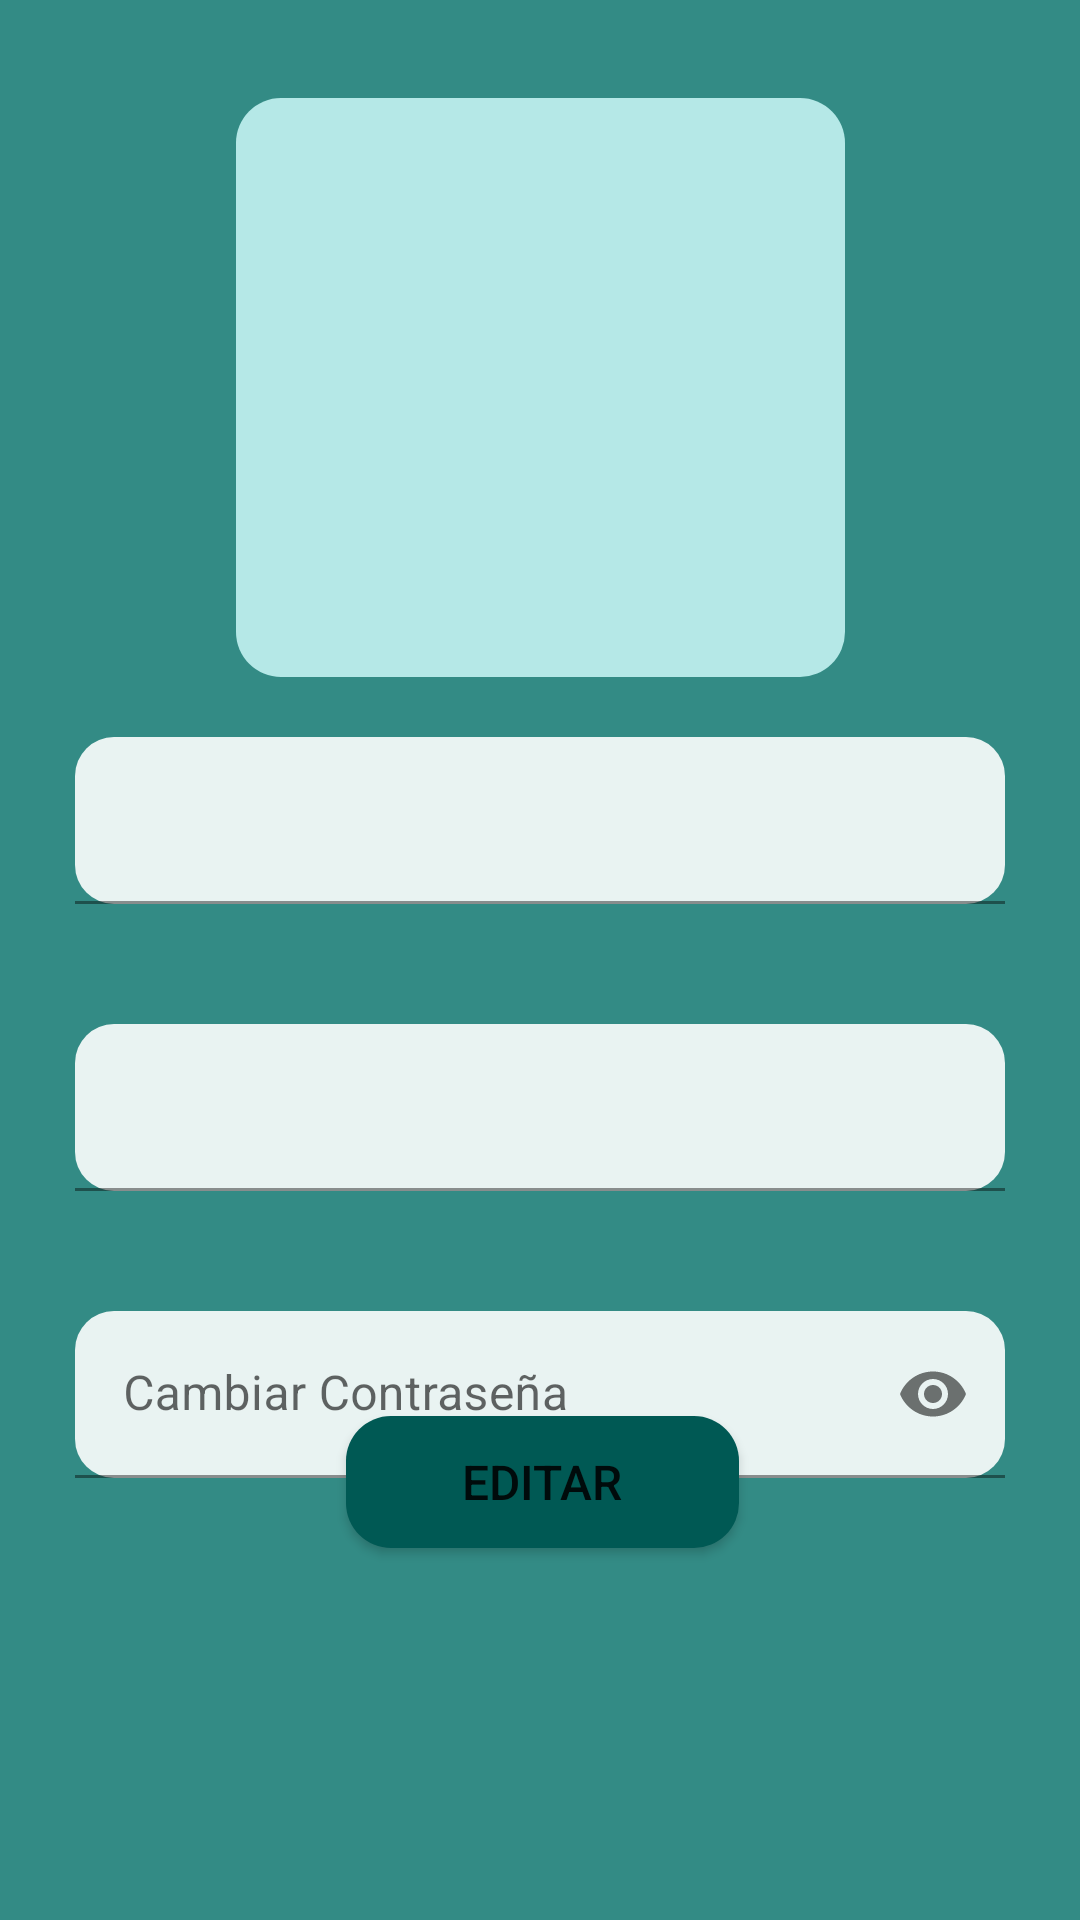

Produce the Android XML layout that renders to this screen, including the resource entries it uses.
<!-- AndroidManifest.xml: application theme Theme.MyApplication -->
<!-- res/layout/fragment_editar.xml -->
<?xml version="1.0" encoding="utf-8"?>
<androidx.constraintlayout.widget.ConstraintLayout xmlns:android="http://schemas.android.com/apk/res/android"
    xmlns:app="http://schemas.android.com/apk/res-auto"
    xmlns:tools="http://schemas.android.com/tools"
    android:layout_width="match_parent"
    android:layout_height="731dp"
    android:background="@color/Color2"
    android:orientation="vertical"
    tools:context=".fragments.EditarFragment">

    <androidx.constraintlayout.widget.ConstraintLayout
        android:id="@+id/constraintLayout3"
        android:layout_width="203dp"
        android:layout_height="193dp"
        android:background="@drawable/circular_border_secondary"
        app:layout_constraintBottom_toBottomOf="parent"
        app:layout_constraintEnd_toEndOf="parent"
        app:layout_constraintStart_toStartOf="parent"
        app:layout_constraintTop_toTopOf="parent"
        app:layout_constraintVertical_bias="0.073">


        <com.google.android.material.imageview.ShapeableImageView
            android:id="@+id/imageUser"
            android:layout_width="189dp"
            android:layout_height="201dp"
            android:scaleType="centerCrop"
            android:src="@drawable/person3"
            app:layout_constraintBottom_toBottomOf="parent"
            app:layout_constraintEnd_toEndOf="parent"
            app:layout_constraintHorizontal_bias="0.491"
            app:layout_constraintStart_toStartOf="parent"
            app:layout_constraintTop_toTopOf="parent"
            app:layout_constraintVertical_bias="0.34"
            app:shapeAppearanceOverlay="@style/roundedCornersImageView" />

    </androidx.constraintlayout.widget.ConstraintLayout>

    <androidx.constraintlayout.widget.ConstraintLayout

        android:id="@+id/constraintLayout5"
        android:layout_width="325dp"
        android:layout_height="304dp"
        android:background="@color/Color2"
        app:layout_constraintBottom_toTopOf="@+id/registrar"
        app:layout_constraintEnd_toEndOf="parent"
        app:layout_constraintStart_toStartOf="parent"
        app:layout_constraintTop_toBottomOf="@+id/constraintLayout3"
        app:layout_constraintVertical_bias="0.397">


        <com.google.android.material.textfield.TextInputLayout
            android:id="@+id/nombres"
            android:layout_width="310dp"
            android:layout_height="wrap_content"
            android:layout_marginTop="20dp"
            android:layout_marginBottom="184dp"
            android:hint=""

            app:layout_constraintBottom_toTopOf="@+id/email"
            app:layout_constraintEnd_toEndOf="parent"

            app:layout_constraintHorizontal_bias="0.49"
            app:layout_constraintStart_toStartOf="parent"
            app:layout_constraintTop_toTopOf="parent"
            app:layout_constraintVertical_bias="0.581"
            app:startIconDrawable="@drawable/ic_edit">

            <com.google.android.material.textfield.TextInputEditText
                android:layout_width="match_parent"
                android:layout_height="wrap_content"
                android:background="@drawable/circular_border_login" />
        </com.google.android.material.textfield.TextInputLayout>

        <com.google.android.material.textfield.TextInputLayout
            android:id="@+id/email"
            android:layout_width="310dp"
            android:layout_height="wrap_content"
            android:layout_marginTop="40dp"
            android:hint=""

            app:layout_constraintEnd_toEndOf="parent"
            app:layout_constraintHorizontal_bias="0.49"
            app:layout_constraintStart_toStartOf="parent"

            app:layout_constraintTop_toBottomOf="@+id/nombres"
            app:startIconDrawable="@drawable/ic_edit">

            <com.google.android.material.textfield.TextInputEditText
                android:layout_width="match_parent"
                android:layout_height="wrap_content"
                android:background="@drawable/circular_border_login" />
        </com.google.android.material.textfield.TextInputLayout>


        <com.google.android.material.textfield.TextInputLayout
            android:id="@+id/telefono"
            android:layout_width="310dp"
            android:layout_height="wrap_content"
            android:layout_marginTop="40dp"
            android:hint="Cambiar Contraseña"
            app:endIconMode="password_toggle"
            app:layout_constraintEnd_toEndOf="parent"
            app:layout_constraintHorizontal_bias="0.49"
            app:layout_constraintStart_toStartOf="parent"
            app:layout_constraintTop_toBottomOf="@+id/email"
            app:startIconDrawable="@drawable/ic_edit">

            <com.google.android.material.textfield.TextInputEditText
                android:layout_width="match_parent"
                android:layout_height="wrap_content"
                android:background="@drawable/circular_border_login"
                android:inputType="textPassword" />
        </com.google.android.material.textfield.TextInputLayout>

    </androidx.constraintlayout.widget.ConstraintLayout>

    <Button
        android:id="@+id/editarperfil"
        android:layout_width="131dp"
        android:layout_height="44dp"
        android:layout_marginBottom="124dp"
        android:background="@drawable/circular_border_primary"
        android:text="Editar"
        android:textSize="16dp"
        app:layout_constraintBottom_toBottomOf="parent"
        app:layout_constraintEnd_toEndOf="parent"
        app:layout_constraintHorizontal_bias="0.503"
        app:layout_constraintStart_toStartOf="parent" />

    <Button
        android:id="@+id/editphoto"
        style="@style/Widget.MaterialComponents.Button.Icon"
        android:layout_width="49dp"
        android:layout_height="59dp"
        app:icon="@drawable/ic_baseline_camera_enhance_24"
        app:layout_constraintBottom_toBottomOf="parent"
        app:layout_constraintEnd_toEndOf="parent"
        app:layout_constraintHorizontal_bias="0.828"
        app:layout_constraintStart_toStartOf="parent"
        app:layout_constraintTop_toTopOf="parent"
        app:layout_constraintVertical_bias="0.3" />


</androidx.constraintlayout.widget.ConstraintLayout>
<!-- resources referenced by this layout -->
<resources>
  <color name="Color2">#338B85</color>
  <!-- drawable circular_border_login (drawable) -->
  <shape xmlns:android="http://schemas.android.com/apk/res/android">
      <solid android:color="#E4FFFFFF" />
      <corners
          android:radius="13dp" />
      <padding
          android:left="10dp"
          android:top="10dp"
          android:right="10dp"
          android:bottom="10dp" />
  </shape>
  <!-- drawable circular_border_primary (drawable) -->
  <?xml version="1.0" encoding="utf-8"?>
  <selector xmlns:android="http://schemas.android.com/apk/res/android">
      <item>
          <shape android:shape="rectangle">
              <solid android:color="#005954" />
              <corners android:radius="15dp" />
          </shape>
      </item>
  </selector>
  <!-- drawable circular_border_secondary (drawable) -->
  <?xml version="1.0" encoding="utf-8"?>
  <selector xmlns:android="http://schemas.android.com/apk/res/android">
      <item>
          <shape android:shape="rectangle">
              <solid android:color="#CDD5FFFF" />
              <corners android:radius="15dp" />
          </shape>
      </item>
  </selector>
  <style name="roundedCornersImageView" parent="">
          <item name="cornerFamily">rounded</item>
          <item name="cornerSize">50dp</item>
      </style>
  <style name="Theme.MyApplication" parent="Theme.MaterialComponents.DayNight">
          
          <item name="colorPrimary">@color/Color1</item>
          <item name="colorPrimaryVariant">@color/Color2</item>
          <item name="colorOnPrimary">@color/white</item>
          
          <item name="colorSecondary">@color/teal_200</item>
          <item name="colorSecondaryVariant">@color/teal_700</item>
          <item name="colorOnSecondary">@color/black</item>
          
          <item name="android:statusBarColor">?attr/colorPrimaryVariant</item>
          
      </style>
  <color name="Color1">#005954</color>
  <color name="white">#FFFFFFFF</color>
  <color name="teal_200">#FF03DAC5</color>
  <color name="teal_700">#FF018786</color>
  <color name="black">#FF000000</color>
</resources>
